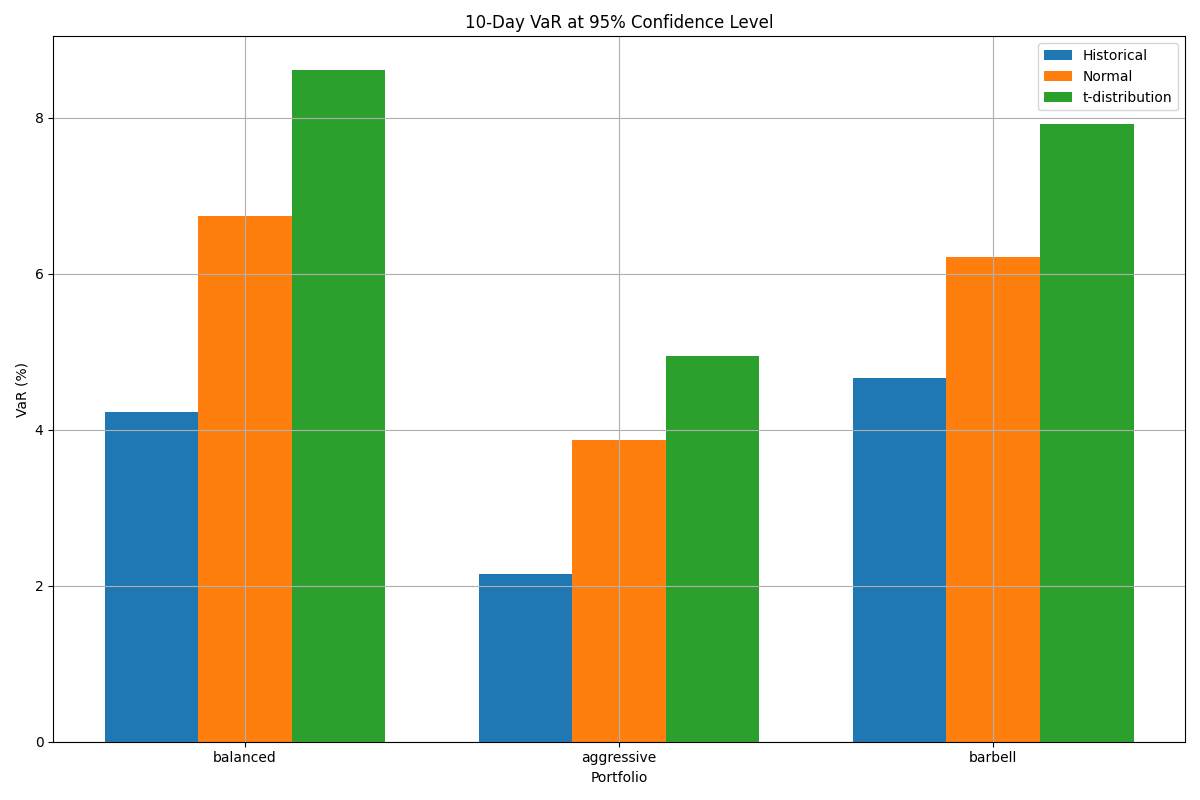

Source data for this figure (header and first rows):
Portfolio, Scenario, Historical VaR, Normal VaR, t-dist VaR, Historical VaR (%), Normal VaR (%), t-dist VaR (%)
balanced, CL95%_HP1, 1.051, 1.685, 2.169, 1.356, 2.172, 2.796
balanced, CL95%_HP10, 3.276, 5.233, 6.681, 4.225, 6.748, 8.616
balanced, CL95%_HP30, 5.587, 8.89, 11.25, 7.204, 11.46, 14.51
balanced, CL99%_HP1, 2.322, 2.37, 3.758, 2.994, 3.056, 4.845
balanced, CL99%_HP10, 7.107, 7.279, 11.3, 9.165, 9.386, 14.57
balanced, CL99%_HP30, 11.89, 12.22, 18.56, 15.34, 15.76, 23.93
aggressive, CL95%_HP1, 0.5992, 1.066, 1.375, 0.6851, 1.219, 1.572
aggressive, CL95%_HP10, 1.881, 3.381, 4.327, 2.151, 3.865, 4.947
aggressive, CL95%_HP30, 3.232, 5.868, 7.452, 3.695, 6.71, 8.521
aggressive, CL99%_HP1, 1.238, 1.501, 2.392, 1.416, 1.716, 2.735
aggressive, CL99%_HP10, 3.856, 4.711, 7.395, 4.409, 5.386, 8.455
aggressive, CL99%_HP30, 6.571, 8.091, 12.5, 7.513, 9.252, 14.29
barbell, CL95%_HP1, 1.214, 1.619, 2.076, 1.501, 2.002, 2.567
barbell, CL95%_HP10, 3.776, 5.03, 6.404, 4.669, 6.221, 7.92
barbell, CL95%_HP30, 6.427, 8.549, 10.8, 7.949, 10.57, 13.36
barbell, CL99%_HP1, 2.711, 2.279, 3.586, 3.352, 2.819, 4.435
barbell, CL99%_HP10, 8.265, 7.01, 10.83, 10.22, 8.669, 13.39
barbell, CL99%_HP30, 13.78, 11.79, 17.85, 17.04, 14.58, 22.07
